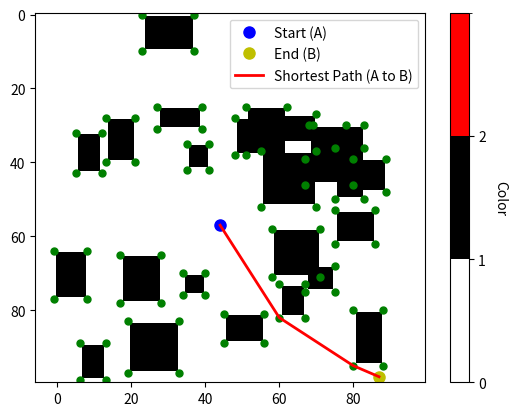

Write the Python code that produced this figure.
import numpy as np
import matplotlib.pyplot as plt
import networkx as nx

def display_array_with_graph_and_path(array_2d, graph_nodes, start_point, end_point, path):
    cmap = plt.cm.colors.ListedColormap(['white', 'black', 'red'])
    bounds = [0, 1, 2, 3]
    norm = plt.cm.colors.BoundaryNorm(bounds, cmap.N)

    plt.imshow(array_2d, cmap=cmap, norm=norm, interpolation='none')

    # Plot graph nodes
    for node in graph_nodes:
        plt.plot(node[1], node[0], 'go', markersize=5)  # Green dots for graph nodes

    # Plot start and end points
    plt.plot(start_point[1], start_point[0], 'bo', markersize=8, label='Start (A)')
    plt.plot(end_point[1], end_point[0], 'yo', markersize=8, label='End (B)')

    # Plot the path
    if path:
        path_nodes = np.array(path)
        plt.plot(path_nodes[:, 1], path_nodes[:, 0], 'r-', linewidth=2, label='Shortest Path (A to B)')

    # Show legend
    plt.legend()

    # Show colorbar
    cbar = plt.colorbar(ticks=[0, 1, 2])
    cbar.set_label('Color', rotation=270, labelpad=15)

    plt.show()

def is_valid_edge(edge, area):
    # Check if the edge overlaps with obstacles
    for point in np.linspace(edge[0], edge[1], num=100):
        x, y = map(int, point)
        if area[x, y] == 1:
            return False
    return True

def get_closest_nodes(current_node, all_nodes, n=2):
    distances = [np.linalg.norm(np.array(current_node) - np.array(node)) for node in all_nodes]
    sorted_indices = np.argsort(distances)
    return [all_nodes[i] for i in sorted_indices[:n]]

# Create a 100x100 area
area_size = 100
area = np.zeros((area_size, area_size), dtype=int)

# Add random rectangle obstacles
num_obstacles = 25
min_obstacle_size = 5
max_obstacle_size = 15

# Store the nodes in a list
graph_nodes = []

for _ in range(num_obstacles):
    obstacle_width = np.random.randint(min_obstacle_size, max_obstacle_size + 1)
    obstacle_height = np.random.randint(min_obstacle_size, max_obstacle_size + 1)

    x = np.random.randint(0, area_size - obstacle_width)
    y = np.random.randint(0, area_size - obstacle_height)

    # Identify corners and store them as nodes
    if area[x-1][y-1] == 0:
        graph_nodes.append((x-1, y-1))
    if area[x-1][y+obstacle_height] == 0:
        graph_nodes.append((x-1, y+obstacle_height))
    if area[x+obstacle_width][y-1] == 0:
        graph_nodes.append((x+obstacle_width, y-1))
    if area[x+obstacle_width][y+obstacle_height] == 0:
        graph_nodes.append((x+obstacle_width, y+obstacle_height))

    area[x:x + obstacle_width, y:y + obstacle_height] = 1

# Create a graph and add nodes
G = nx.Graph()
G.add_nodes_from(map(tuple, graph_nodes))  # Convert nodes to tuples
# Get available space nodes (outside obstacles)
available_space_nodes = [(i, j) for i in range(1, area_size - 1) for j in range(1, area_size - 1) if area[i, j] == 0]

# Select random start (A) and end (B) points from available space nodes
start_point, end_point = np.random.choice(np.arange(len(available_space_nodes)), size=2, replace=False)
start_point = available_space_nodes[start_point]
end_point = available_space_nodes[end_point]

# Add start and end points to the graph
G.add_node(start_point)
G.add_node(end_point)

graph_nodes.append(start_point)
graph_nodes.append(end_point)
# Connect start and end points to the graph
#closest_start_nodes = get_closest_nodes(start_point, graph_nodes, n=1)
#closest_end_nodes = get_closest_nodes(end_point, graph_nodes, n=1)

#G.add_edge(start_point, tuple(closest_start_nodes[0]), weight=np.linalg.norm(np.array(start_point) - np.array(closest_start_nodes[0])))
#G.add_edge(end_point, tuple(closest_end_nodes[0]), weight=np.linalg.norm(np.array(end_point) - np.array(closest_end_nodes[0])))

# Connect nodes based on distance and add weights
for i, node in enumerate(graph_nodes):
    for j in range(i+1, len(graph_nodes)):
        other_node = graph_nodes[j]
        distance = np.linalg.norm(np.array(node) - np.array(other_node))
        edge = np.array([node, other_node])
        # set threshold for the distance of a possible edge
        if distance < 200 and is_valid_edge(edge, area):
            G.add_edge(tuple(node), tuple(other_node), weight=distance)  # Convert nodes to tuples



# Find the shortest path using Dijkstra's algorithm
shortest_path = None
try:
    shortest_path = nx.shortest_path(G, source=start_point, target=end_point, weight='weight')
except nx.NetworkXNoPath:
    print("No valid path found. Please try again with different obstacle distribution.")

# Extract nodes and edges for visualization
graph_nodes = list(G.nodes())
graph_edges = [np.array([np.array(edge[0]), np.array(edge[1])]) for edge in G.edges()]

# Display the array with the graph nodes, edges, and the shortest path
display_array_with_graph_and_path(area, graph_nodes, start_point, end_point, shortest_path)
